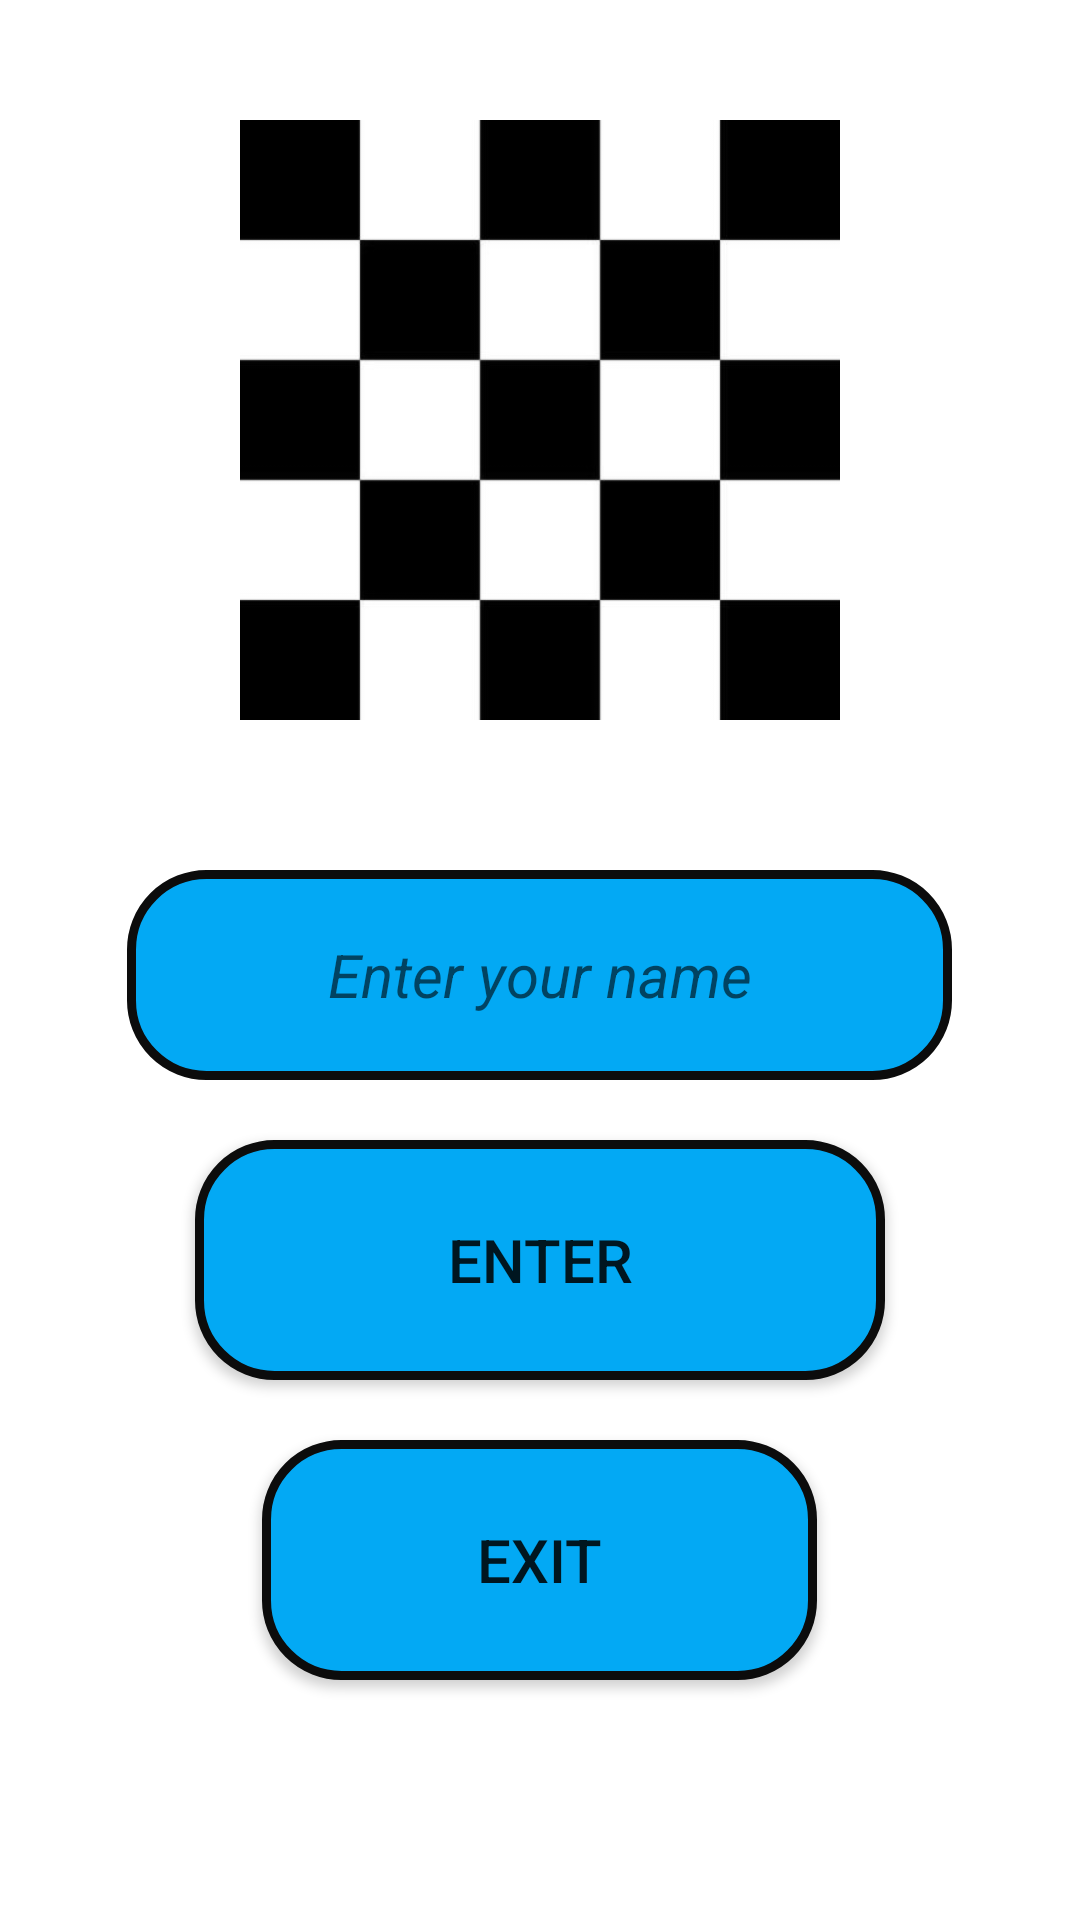

Write the Android layout XML for this screen, with the resource values it uses.
<!-- AndroidManifest.xml: application theme AppTheme -->
<!-- res/layout/login_screen.xml -->
<?xml version="1.0" encoding="utf-8"?>

<RelativeLayout
    xmlns:android="http://schemas.android.com/apk/res/android"
    xmlns:tools="http://schemas.android.com/tools"
    android:layout_width="match_parent"
    android:layout_height="match_parent"
    tools:context=".LoginScreen"
    android:background="@color/White_color">

    <ImageView
        android:layout_width="match_parent"
        android:layout_height="200dp"
        android:layout_margin="40dp"
        android:layout_centerHorizontal="true"
        android:layout_marginTop="50dp"
        android:id="@+id/main_img"
        android:src="@drawable/dm"
        android:gravity="center"
        android:layout_gravity="center"/>

    <LinearLayout
        android:layout_width="match_parent"
        android:layout_height="wrap_content"
        android:gravity="center"
        android:layout_centerHorizontal="true"
        android:orientation="vertical"
        android:layout_below="@+id/main_img">

        <EditText
            android:layout_width="275dp"
            android:layout_height="70dp"
            android:hint="@string/name_edit"
            android:layout_margin="10dp"
            android:layout_gravity="center"
            android:inputType="text"
            android:textSize="20sp"
            android:id="@+id/name_edit"
            android:gravity="center"
            android:background="@drawable/main_screen_shape"
            android:textStyle="italic"/>

        <Button
            android:layout_width="230dp"
            android:layout_height="80dp"
            android:id="@+id/enter_btn"
            android:background="@drawable/main_screen_shape"
            android:textSize="20sp"
            android:text="@string/enter_main_btn"
            android:layout_margin="10dp"
            android:layout_gravity="center"/>

        <Button
            android:layout_width="185dp"
            android:layout_height="80dp"
            android:id="@+id/exit_btn"
            android:background="@drawable/main_screen_shape"
            android:textSize="20sp"
            android:text="@string/exit_main_btn"
            android:layout_margin="10dp"
            android:layout_gravity="center"/>
    </LinearLayout>
</RelativeLayout>
<!-- resources referenced by this layout -->
<resources>
  <color name="White_color">#FFFFFF</color>
  <!-- drawable dm: jpg bitmap (drawable-v24, 7408 bytes) -->
  <!-- drawable main_screen_shape (drawable) -->
  <?xml version="1.0" encoding="utf-8"?>
  
  <shape xmlns:android="http://schemas.android.com/apk/res/android"
      android:shape="rectangle">
  
      <stroke
          android:color="#0C0C0C"
          android:width="3dp"
          android:dashGap="10dp"/>
  
      <corners android:radius="25dp"/>
  
      <padding android:right="2dp"
          android:top="2dp"
          android:left="2dp"
          android:bottom="2dp"/>
  
      <solid android:color="@color/main_btn"/>
  
  </shape>
  <string name="enter_main_btn">Enter</string>
  <string name="exit_main_btn">Exit</string>
  <string name="name_edit">Enter your name</string>
  <style name="AppTheme" parent="Theme.AppCompat.Light.DarkActionBar">
      
      <item name="colorPrimary">@color/black</item>
      <item name="colorPrimaryDark">@color/colorPrimaryDark</item>
      <item name="colorAccent">@color/colorAccent</item>
  </style>
  <color name="main_btn">#03A9F4</color>
  <color name="black">#1d1d1f</color>
  <color name="colorPrimaryDark">#3700B3</color>
  <color name="colorAccent">#03DAC5</color>
</resources>
